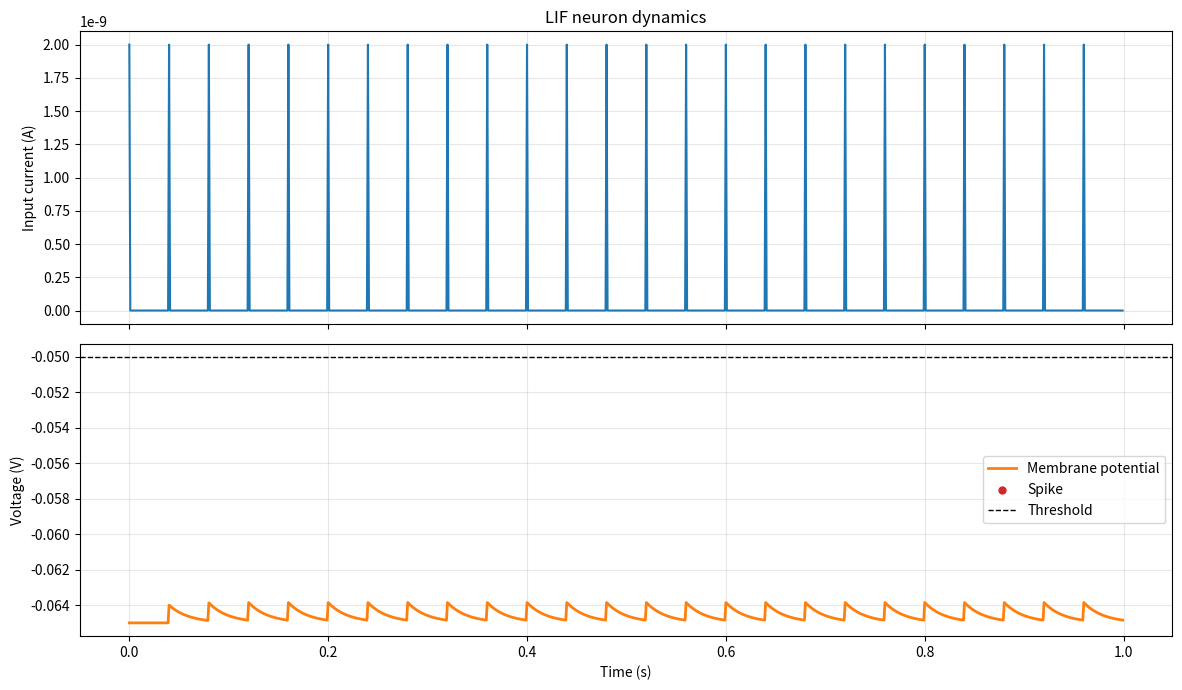

Write the Python code that produced this figure.
import numpy as np
import matplotlib.pyplot as plt


class LIFNeuron:
    def __init__(
        self,
        v_rest=-65e-3,
        v_reset=-65e-3,
        v_th=-50e-3,
        tau_m=20e-3,
        R=10e6,
        dt=1e-3,
    ):
        self.v_rest = v_rest
        self.v_reset = v_reset
        self.v_th = v_th
        self.tau_m = tau_m
        self.R = R
        self.dt = dt

    def step(self, v_prev, current):
        """Advance one Euler step for membrane potential."""
        dv_dt = -(v_prev - self.v_rest) / self.tau_m + (self.R * current) / self.tau_m
        v_next = v_prev + dv_dt * self.dt

        if v_next >= self.v_th:
            return self.v_reset, True
        return v_next, False


def generate_pulse_current(T=1.0, dt=1e-3, amplitude=2e-9, freq=25):
    """Generate a train of input current pulses."""
    time = np.arange(0, T, dt)
    current = np.zeros_like(time)
    pulse_times = np.arange(0, T, 1 / freq)

    for t in pulse_times:
        idx = int(t / dt)
        if idx < len(current):
            current[idx] = amplitude

    return time, current


def simulate_neuron(T=1.0, dt=1e-3, amplitude=2e-9, freq=25):
    """Simulate a single LIF neuron and return time, voltage, spikes."""
    time = np.arange(0, T, dt)
    v = np.full_like(time, -65e-3, dtype=float)
    spikes = np.zeros_like(time, dtype=bool)
    current = np.zeros_like(time)

    pulse_times = np.arange(0, T, 1 / freq)
    for t in pulse_times:
        idx = int(t / dt)
        if idx < len(current):
            current[idx] = amplitude

    model = LIFNeuron(dt=dt)

    for i in range(1, len(time)):
        v[i], fired = model.step(v[i - 1], current[i])
        if fired:
            spikes[i] = True

    return time, v, current, spikes


def plot_results(time, v, current, spikes):
    """Visualize neuron dynamics."""
    fig, axes = plt.subplots(2, 1, figsize=(12, 7), sharex=True)

    axes[0].plot(time, current, color='tab:blue', lw=1.5)
    axes[0].set_ylabel('Input current (A)')
    axes[0].set_title('LIF neuron dynamics')
    axes[0].grid(alpha=0.3)

    axes[1].plot(time, v, color='tab:orange', lw=2, label='Membrane potential')
    axes[1].scatter(time[spikes], v[spikes], color='tab:red', s=25, label='Spike')
    axes[1].axhline(-50e-3, color='black', linestyle='--', lw=1, label='Threshold')
    axes[1].set_xlabel('Time (s)')
    axes[1].set_ylabel('Voltage (V)')
    axes[1].legend()
    axes[1].grid(alpha=0.3)

    plt.tight_layout()
    plt.show()


if __name__ == "__main__":
    T = 1.0
    dt = 1e-3
    amplitude = 2e-9
    freq = 25

    time, v, current, spikes = simulate_neuron(T=T, dt=dt, amplitude=amplitude, freq=freq)
    plot_results(time, v, current, spikes)
    print(f"Total spikes: {spikes.sum()}")
    print(f"Spike times (s): {time[spikes][:10]}")
